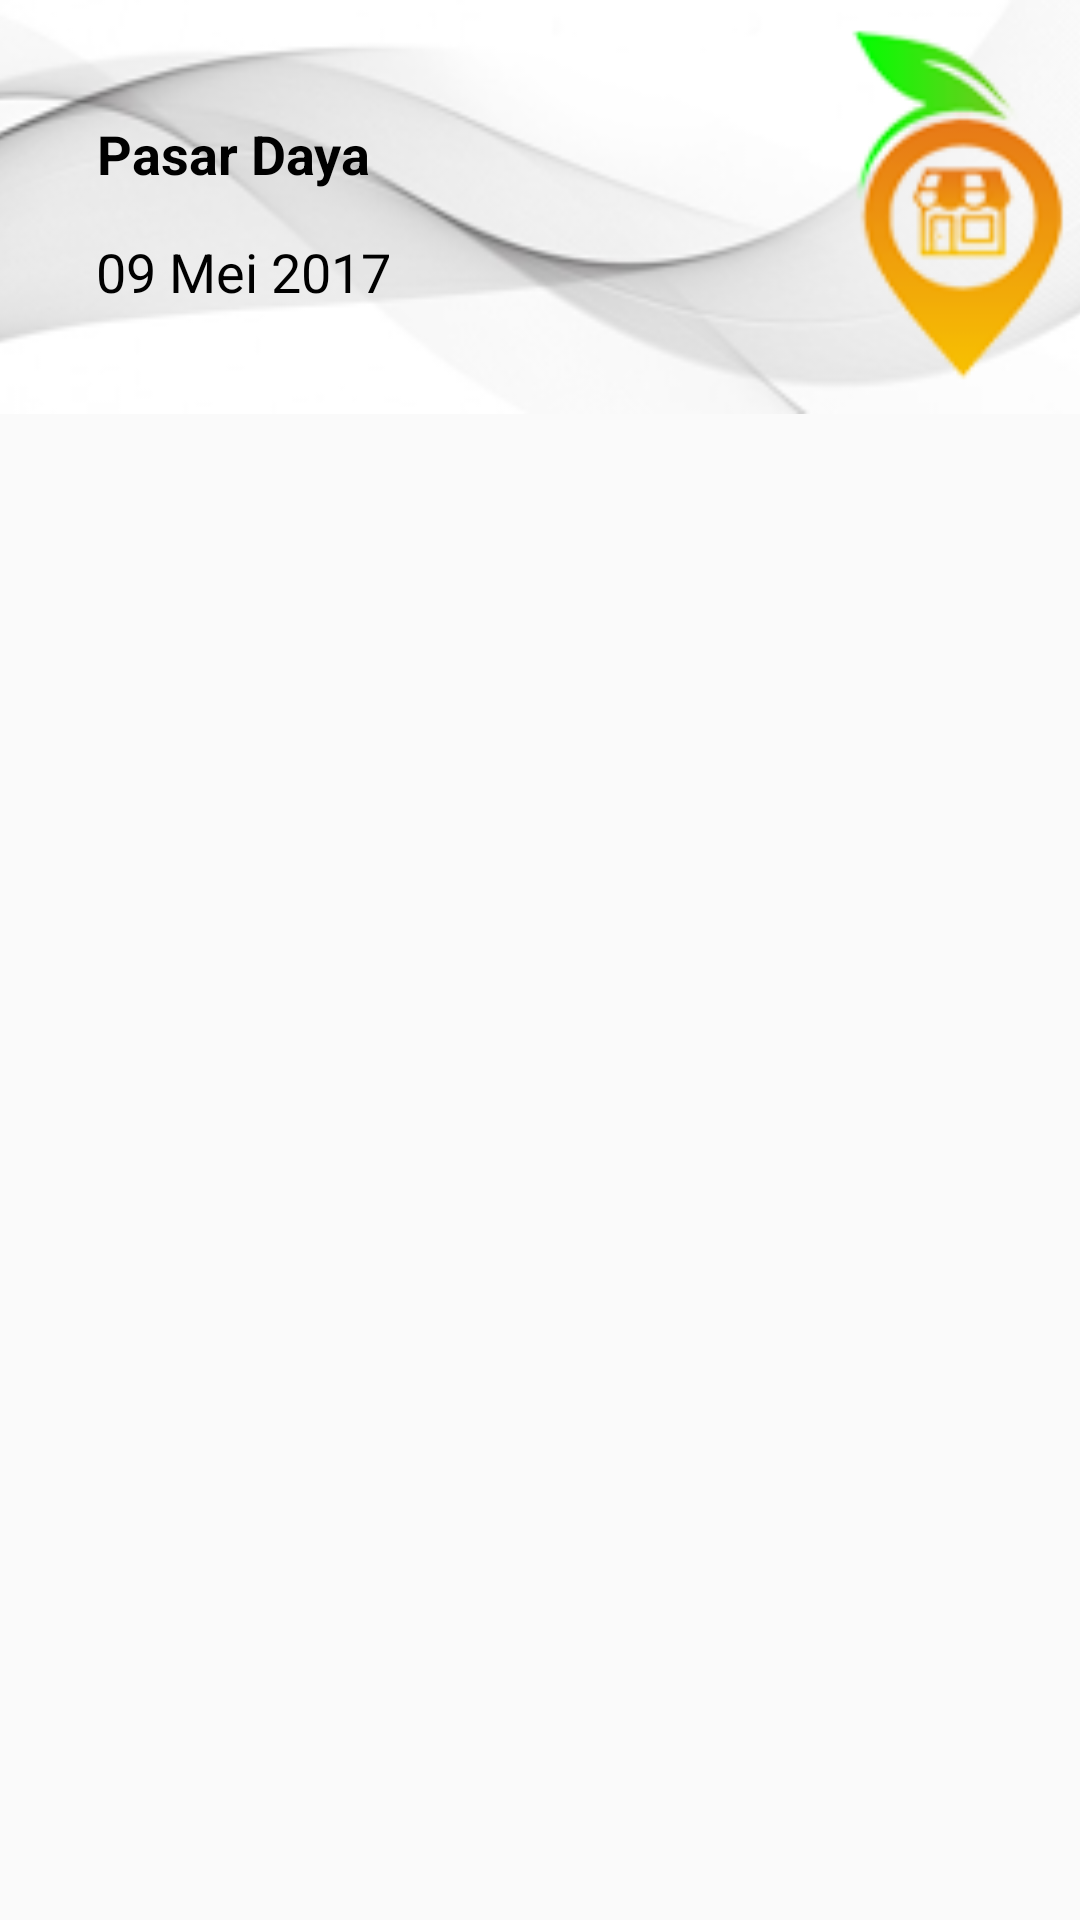

Reconstruct the res/layout file that produces this screen, plus the resources it refers to.
<!-- AndroidManifest.xml: application theme CustomActionBarTheme -->
<!-- res/layout/activity_lihat_komoditi.xml -->
<?xml version="1.0" encoding="utf-8"?>
<android.support.constraint.ConstraintLayout xmlns:android="http://schemas.android.com/apk/res/android"
    xmlns:app="http://schemas.android.com/apk/res-auto"
    xmlns:tools="http://schemas.android.com/tools"
    android:layout_width="match_parent"
    android:layout_height="match_parent"
    tools:context="com.example.example.hargakomoditi.lihatKomoditi">

    <ImageView
        android:id="@+id/imageView2"
        android:layout_width="409dp"
        android:layout_height="138dp"
        android:background="@drawable/atas"
        app:layout_constraintRight_toRightOf="parent"
        app:layout_constraintLeft_toLeftOf="parent"
        app:layout_constraintHorizontal_bias="0.48"
        app:layout_constraintTop_toTopOf="parent" />

    <TextView
        android:id="@+id/textViewPasar"
        android:layout_width="wrap_content"
        android:layout_height="wrap_content"
        android:layout_marginTop="39dp"
        android:drawablePadding="10dp"
        android:drawableRight="@drawable/arrowdown"
        android:onClick="klikPasar"
        android:text="Pasar Daya"
        android:textColor="#000000"
        android:textSize="18sp"
        android:textStyle="bold"
        app:layout_constraintTop_toTopOf="parent"
        android:layout_marginLeft="16dp"
        app:layout_constraintLeft_toLeftOf="parent"
        android:layout_marginRight="8dp"
        app:layout_constraintRight_toRightOf="parent"
        app:layout_constraintHorizontal_bias="0.066"
        android:layout_marginStart="16dp"
        android:layout_marginEnd="8dp" />

    <TextView
        android:id="@+id/textViewTanggal"
        android:layout_width="wrap_content"
        android:layout_height="wrap_content"
        android:layout_marginTop="15dp"
        android:drawablePadding="10dp"
        android:drawableRight="@drawable/arrowdown"
        android:onClick="klikTanggal"
        android:text="09 Mei 2017"
        android:textColor="#000000"
        android:textSize="18sp"
        app:layout_constraintTop_toBottomOf="@+id/textViewPasar"
        android:layout_marginLeft="32dp"
        app:layout_constraintLeft_toLeftOf="parent"
        android:layout_marginRight="8dp"
        app:layout_constraintRight_toRightOf="parent"
        app:layout_constraintHorizontal_bias="0.0"
        android:layout_marginStart="32dp"
        android:layout_marginEnd="8dp" />

    <ListView
        android:id="@+id/list_view"
        android:layout_width="0dp"
        android:layout_height="0dp"
        android:paddingStart="15dp"
        app:layout_constraintBottom_toBottomOf="parent"
        app:layout_constraintHorizontal_bias="0.0"
        app:layout_constraintLeft_toLeftOf="parent"
        app:layout_constraintRight_toRightOf="parent"
        app:layout_constraintTop_toBottomOf="@+id/imageView2"
        app:layout_constraintVertical_bias="0.0" />

</android.support.constraint.ConstraintLayout>
<!-- resources referenced by this layout -->
<resources>
  <!-- drawable atas: png bitmap (drawable, 21693 bytes) -->
  <style name="CustomActionBarTheme" parent="@style/Theme.AppCompat.Light.DarkActionBar">
  
          <item name="android:actionBarStyle">@style/MyActionBar</item>
  
          <item name="android:actionBarTabTextStyle">@style/MyActionBarTabText</item>
  
          <item name="android:actionMenuTextColor">@color/actionbar_text</item>
  
  
  
          
  
          <item name="actionBarStyle">@style/MyActionBar</item>
  
          <item name="actionBarTabTextStyle">@style/MyActionBarTabText</item>
  
          <item name="actionMenuTextColor">@color/actionbar_text</item>
  
      </style>
  <style name="MyActionBar" parent="@style/Widget.AppCompat.Light.ActionBar.Solid.Inverse">
  
          <item name="android:background">@color/actionbar_background</item>
  
          <item name="android:titleTextStyle">@style/MyActionBarTitleText</item>
  
  
  
          
  
          <item name="background">@color/actionbar_background</item>
  
          <item name="titleTextStyle">@style/MyActionBarTitleText</item>
  
      </style>
  <style name="MyActionBarTabText" parent="@style/Widget.AppCompat.ActionBar.TabText">
  
          <item name="android:textColor">@color/actionbar_text</item>
  
      </style>
  <color name="actionbar_text">#ffffff</color>
  <color name="actionbar_background">#303f9f</color>
  <style name="MyActionBarTitleText" parent="@style/TextAppearance.AppCompat.Widget.ActionBar.Title">
  
          <item name="android:textColor">@color/actionbar_text</item>
  
      </style>
</resources>
